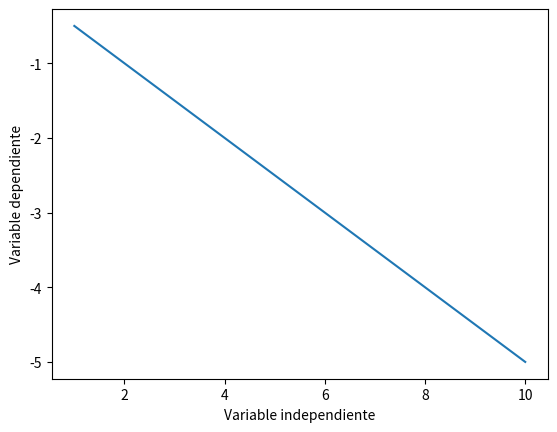
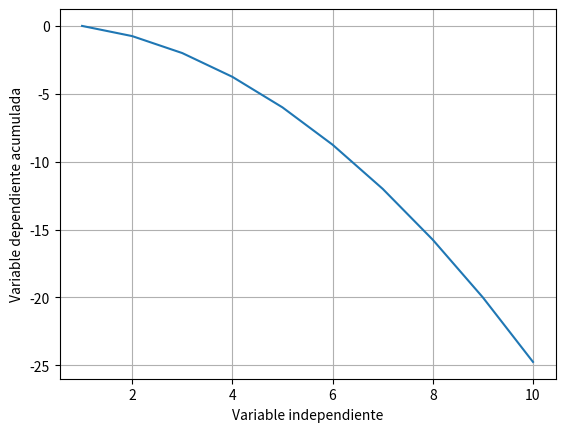

Write the Python code that produced these figures, in order.
from re import A, X
from math import sin,cos,pi
import numpy as np
import scipy as sp
import sympy as smp
import matplotlib.pyplot as plt
from scipy.integrate import quad
from scipy.integrate import cumulative_trapezoid


#Datos daods
a = 1              #Limite inferior
b = 10              #Limite superior
n = 10           #Particiones 
dif_x = (b-a)/(n)   #Diferencial de x

print(dif_x)

#Estructura de datos
covid = np.zeros((2,n)).astype(float)
my_x=np.linspace(a, b, n)


#Relleno mis listas
for i in range (0, n):
    covid[0,i]= my_x[i]

    i+=i

for i in range (0, n):
    covid[1,i]= (-1/2)*(my_x[i])

    i+=i


print(covid[0,:])  #Es lo mismo q printear  print(my_x)
print(covid[1,:])


#Graficación e integración con trapezoides
plt.plot(covid[0,:], covid[1,:])
plt.xlabel('Variable independiente')
plt.ylabel('Variable dependiente')
plt.show()
integral = cumulative_trapezoid(covid[0,:],covid[1,:], initial=0)
plt.plot(covid[0,:], integral)
plt.xlabel('Variable independiente')
plt.ylabel('Variable dependiente acumulada')
plt.grid()
plt.show()


#Valor integral
A = 0

#for i in range(1, 100):




#Prueba real con simpy y porcentaje de error
x = smp.symbols('x', real=True)
f = (x+1)**(1/2)
smp.integrate(f, (x, a, b))

error_ = (abs((smp.integrate(f, (x, a, b))) - A)/(smp.integrate(f, (x, a, b))))*100


#Print para pruebas
print(integral)
print(error_)
